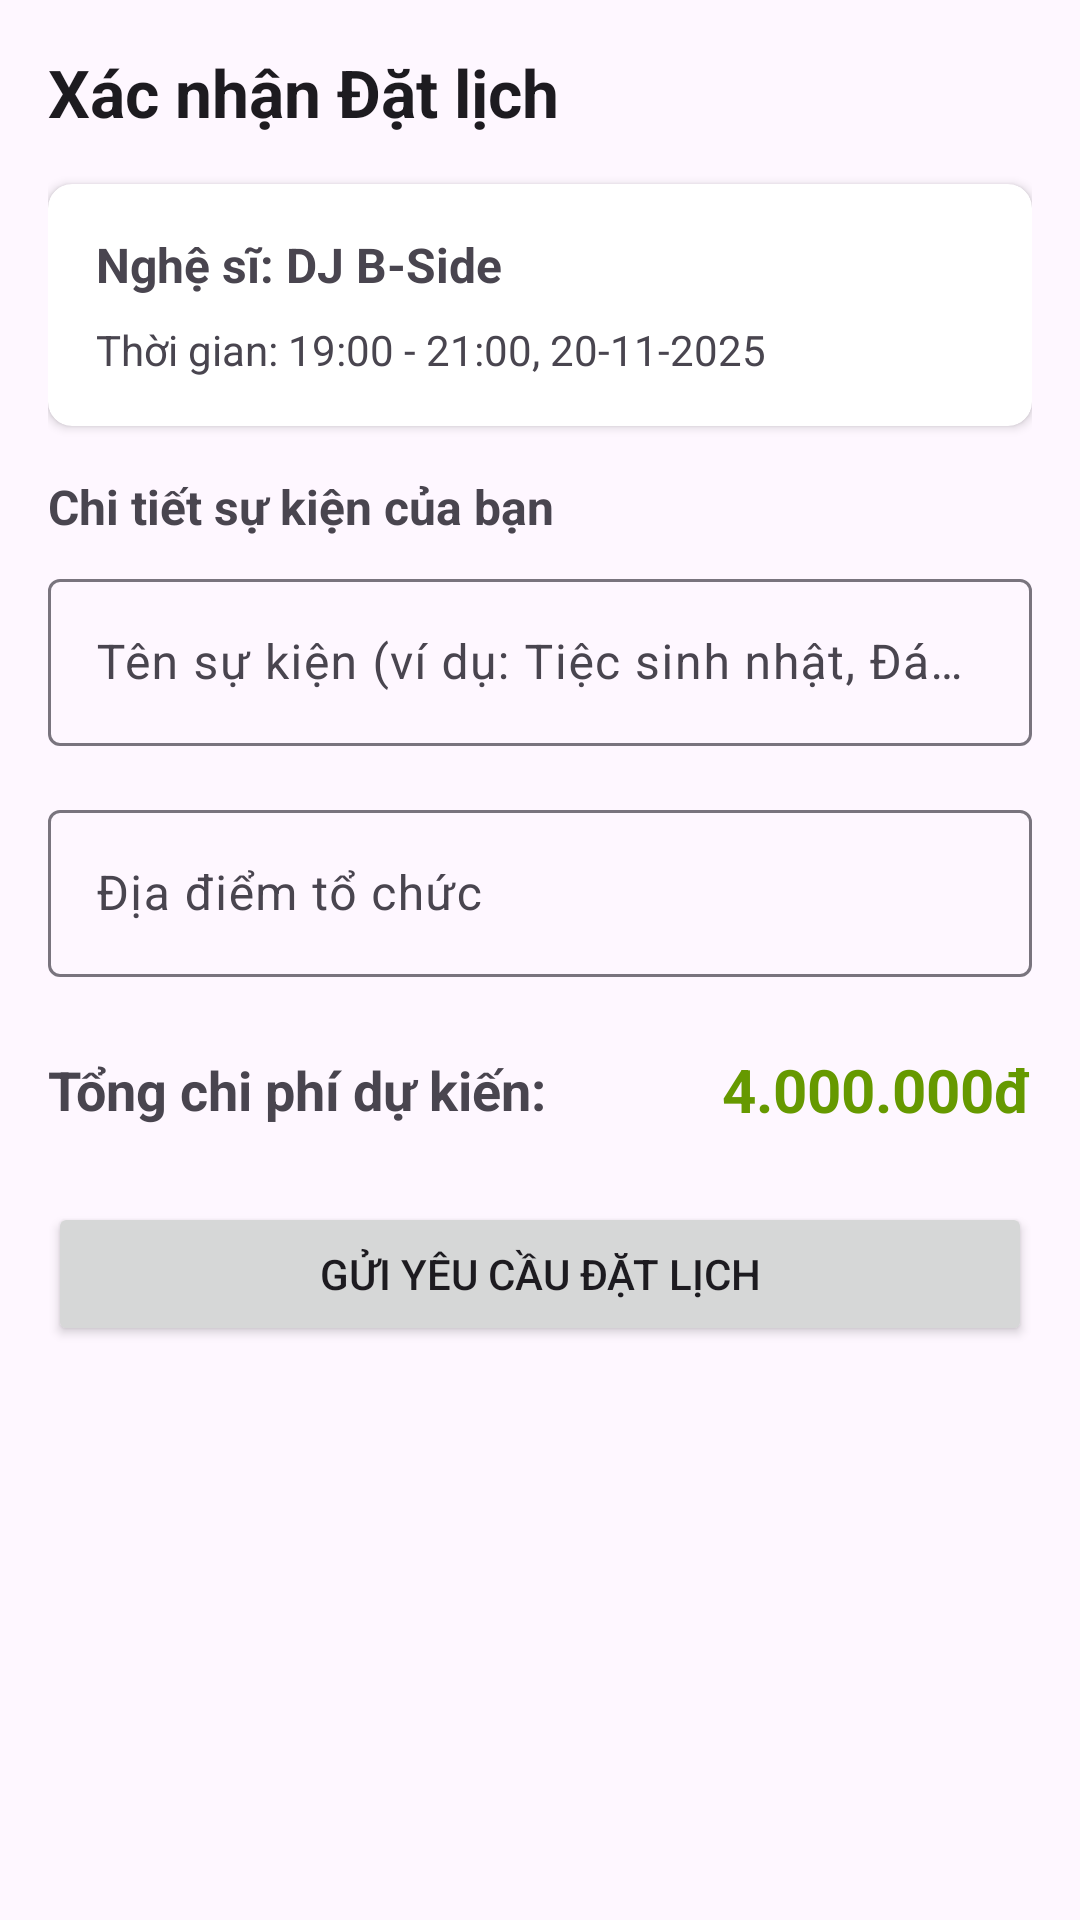

Write the Android layout XML for this screen, with the resource values it uses.
<!-- AndroidManifest.xml: application theme Theme.PRN392_Project -->
<!-- res/layout/activity_create_booking.xml -->
<?xml version="1.0" encoding="utf-8"?>
<ScrollView xmlns:android="http://schemas.android.com/apk/res/android"
    xmlns:tools="http://schemas.android.com/tools"
    android:layout_width="match_parent"
    android:layout_height="match_parent"
    xmlns:app="http://schemas.android.com/apk/res-auto"
    tools:context=".CreateBookingActivity">

    <LinearLayout
        android:layout_width="match_parent"
        android:layout_height="wrap_content"
        android:orientation="vertical"
        android:padding="16dp">

        <TextView
            android:layout_width="wrap_content"
            android:layout_height="wrap_content"
            android:text="Xác nhận Đặt lịch"
            android:textSize="22sp"
            android:textStyle="bold"
            android:textColor="?android:attr/textColorPrimary"
            android:layout_marginBottom="16dp"/>

        <androidx.cardview.widget.CardView
            android:layout_width="match_parent"
            android:layout_height="wrap_content"
            app:cardCornerRadius="8dp"
            android:layout_marginBottom="16dp">
            <LinearLayout
                android:layout_width="match_parent"
                android:layout_height="wrap_content"
                android:orientation="vertical"
                android:padding="16dp">

                <TextView
                    android:id="@+id/tvBookingArtistName"
                    android:layout_width="wrap_content"
                    android:layout_height="wrap_content"
                    android:text="Nghệ sĩ: DJ B-Side"
                    android:textSize="16sp"
                    android:textStyle="bold"/>

                <TextView
                    android:id="@+id/tvBookingDateTime"
                    android:layout_width="wrap_content"
                    android:layout_height="wrap_content"
                    android:text="Thời gian: 19:00 - 21:00, 20-11-2025"
                    android:layout_marginTop="8dp"/>
            </LinearLayout>
        </androidx.cardview.widget.CardView>

        <TextView
            android:layout_width="wrap_content"
            android:layout_height="wrap_content"
            android:text="Chi tiết sự kiện của bạn"
            android:textSize="16sp"
            android:textStyle="bold"
            android:layout_marginBottom="8dp"/>

        <com.google.android.material.textfield.TextInputLayout
            android:layout_width="match_parent"
            android:layout_height="wrap_content"
            android:layout_marginBottom="16dp">
            <com.google.android.material.textfield.TextInputEditText
                android:id="@+id/etEventTitle"
                android:layout_width="match_parent"
                android:layout_height="wrap_content"
                android:hint="Tên sự kiện (ví dụ: Tiệc sinh nhật, Đám cưới...)"
                android:inputType="textCapWords"/>
        </com.google.android.material.textfield.TextInputLayout>

        <com.google.android.material.textfield.TextInputLayout
            android:layout_width="match_parent"
            android:layout_height="wrap_content"
            android:layout_marginBottom="24dp">
            <com.google.android.material.textfield.TextInputEditText
                android:id="@+id/etEventLocation"
                android:layout_width="match_parent"
                android:layout_height="wrap_content"
                android:hint="Địa điểm tổ chức"
                android:inputType="text"/>
        </com.google.android.material.textfield.TextInputLayout>

        <LinearLayout
            android:layout_width="match_parent"
            android:layout_height="wrap_content"
            android:orientation="horizontal"
            android:gravity="center_vertical"
            android:layout_marginBottom="24dp">

            <TextView
                android:layout_width="0dp"
                android:layout_height="wrap_content"
                android:layout_weight="1"
                android:text="Tổng chi phí dự kiến:"
                android:textSize="18sp"
                android:textStyle="bold"/>

            <TextView
                android:id="@+id/tvTotalPrice"
                android:layout_width="wrap_content"
                android:layout_height="wrap_content"
                android:text="4.000.000đ"
                android:textSize="20sp"
                android:textStyle="bold"
                android:textColor="@android:color/holo_green_dark"/>
        </LinearLayout>

        <Button
            android:id="@+id/btnSendBookingRequest"
            android:layout_width="match_parent"
            android:layout_height="wrap_content"
            android:text="Gửi Yêu cầu Đặt lịch"
            android:padding="12dp"/>

    </LinearLayout>
</ScrollView>
<!-- resources referenced by this layout -->
<resources>
  <style name="Theme.PRN392_Project" parent="Base.Theme.PRN392_Project" />
  <style name="Base.Theme.PRN392_Project" parent="Theme.Material3.DayNight.NoActionBar">
          
          
      </style>
</resources>
